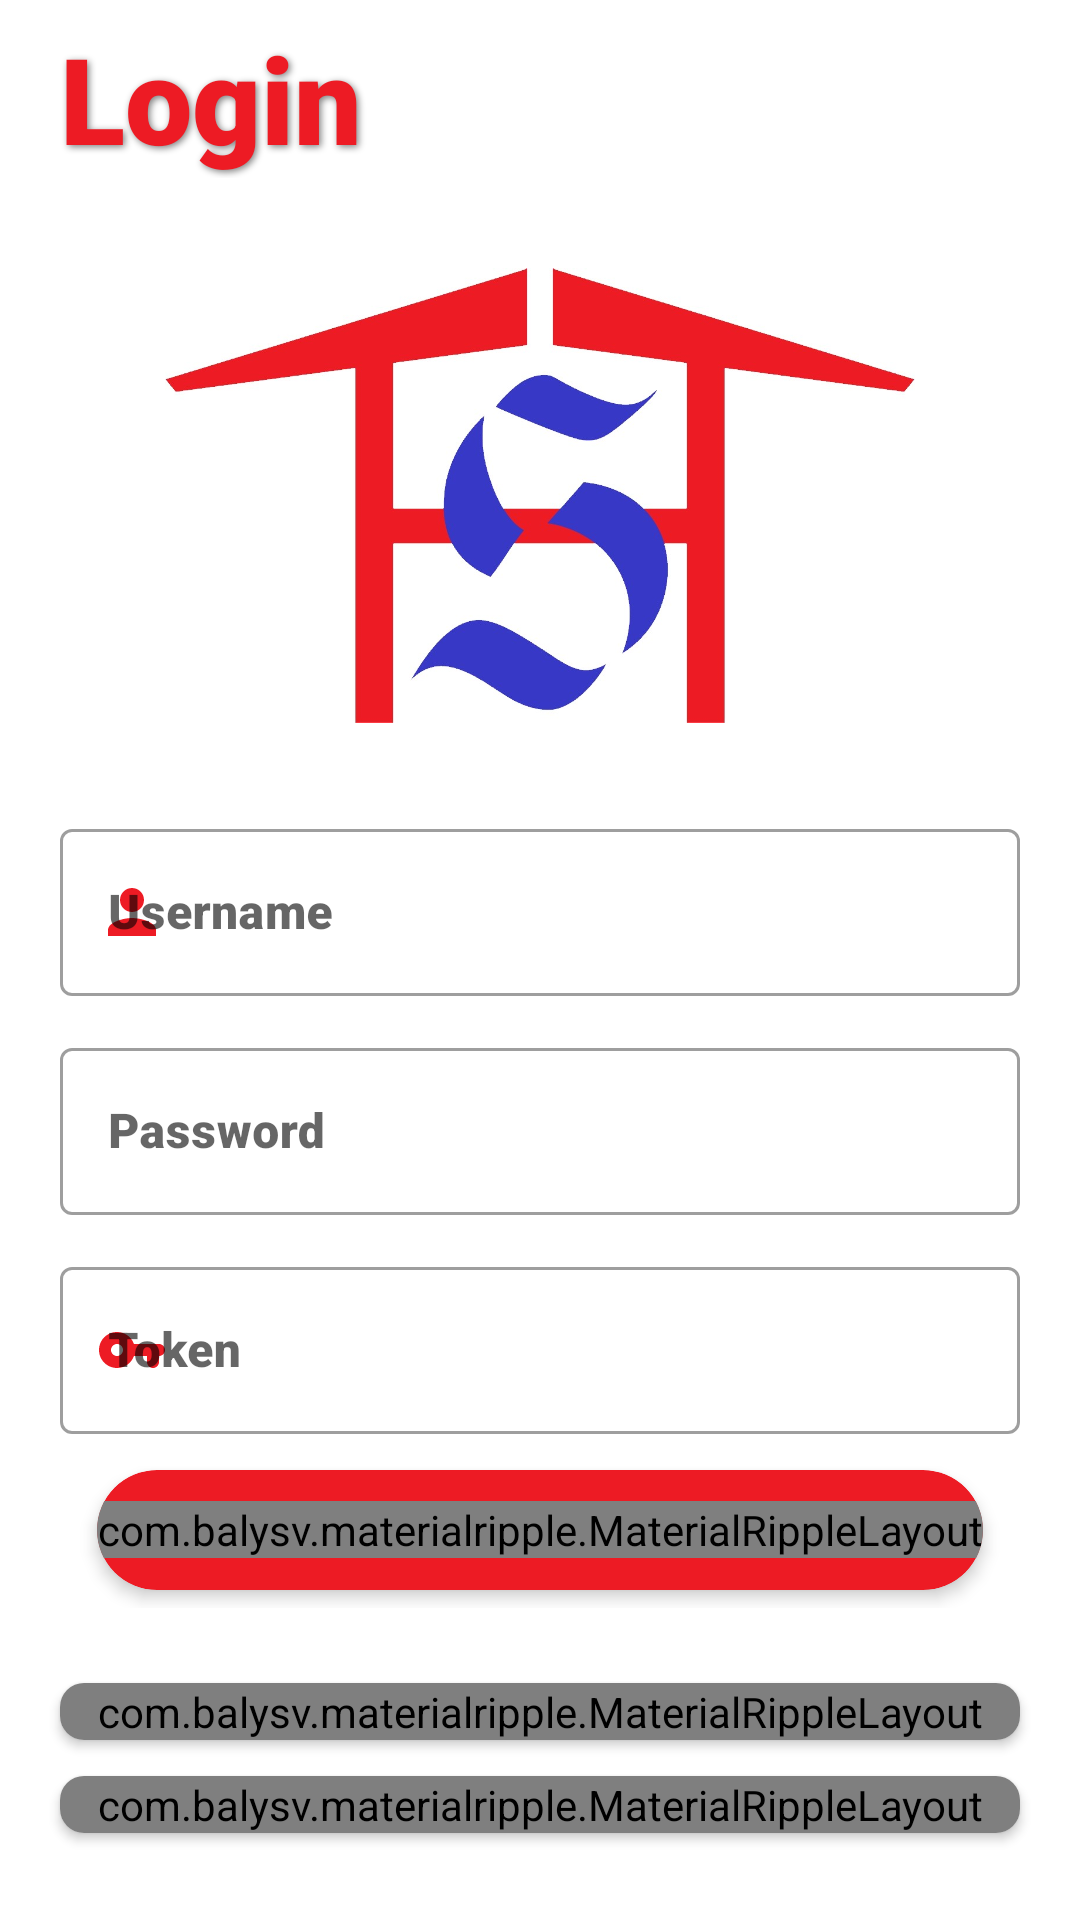

Reconstruct the res/layout file that produces this screen, plus the resources it refers to.
<!-- AndroidManifest.xml: application theme Theme.BarcodeReader -->
<!-- res/layout/fragment_login.xml -->
<?xml version="1.0" encoding="utf-8"?>
<ScrollView xmlns:android="http://schemas.android.com/apk/res/android"
    xmlns:app="http://schemas.android.com/apk/res-auto"
    android:layout_width="match_parent"
    android:layout_height="match_parent"
    android:fillViewport="true">

    <FrameLayout
        android:layout_width="match_parent"
        android:layout_height="match_parent">

        <ProgressBar
            android:id="@+id/progressBar"
            style="@style/progress_bar" />

        <LinearLayout
            android:layout_width="match_parent"
            android:layout_height="match_parent"
            android:orientation="vertical">

            <TextView
                android:id="@+id/login_text"
                style="@style/loginCardView"
                android:shadowColor="@color/gray"
                android:shadowDx="2"
                android:shadowDy="2"
                android:shadowRadius="6"
                android:text="@string/login"
                android:textColor="@color/red"
                android:textSize="40dp"
                android:textStyle="bold" />

            <LinearLayout
                android:layout_width="match_parent"
                android:layout_height="match_parent"
                android:gravity="center"
                android:orientation="vertical">

                <ImageView
                    style="@style/loginCardView"
                    android:layout_width="250dp"
                    android:layout_height="150dp"
                    android:layout_weight="1"
                    android:src="@drawable/logo" />

                <LinearLayout
                    android:layout_width="match_parent"
                    android:layout_height="wrap_content"

                    android:gravity="top"
                    android:orientation="vertical">

                    <com.google.android.material.textfield.TextInputLayout
                        style="@style/loginCardView"
                        android:layout_width="match_parent"
                        android:layout_height="wrap_content"
                        android:hint="@string/username"
                        app:startIconDrawable="@drawable/ic_baseline_person_24"
                        app:startIconTint="@color/red">

                        <com.google.android.material.textfield.TextInputEditText
                            android:id="@+id/username"
                            android:layout_width="match_parent"
                            android:layout_height="wrap_content"
                            android:inputType="textPersonName"
                            android:text="" />
                        
                    </com.google.android.material.textfield.TextInputLayout>

                    <com.google.android.material.textfield.TextInputLayout
                        style="@style/loginCardView"
                        android:hint="Password"
                        app:startIconDrawable="@drawable/ic_baseline_lock_24"
                        app:startIconTint="@color/red">

                        <com.google.android.material.textfield.TextInputEditText
                            android:id="@+id/password"
                            android:layout_width="match_parent"
                            android:layout_height="wrap_content"
                            android:drawableTint="@color/red"
                            android:inputType="textPassword"
                            android:text="" />
                    </com.google.android.material.textfield.TextInputLayout>

                    <com.google.android.material.textfield.TextInputLayout
                        style="@style/loginCardView"
                        android:hint="Token"
                        app:startIconDrawable="@drawable/ic_round_vpn_key_24"
                        app:startIconTint="@color/red">

                        <com.google.android.material.textfield.TextInputEditText
                            android:id="@+id/token"
                            android:layout_width="match_parent"
                            android:layout_height="wrap_content"
                            android:drawableTint="@color/red"
                            android:inputType="textPassword"
                            android:text="" />
                    </com.google.android.material.textfield.TextInputLayout>

                    <androidx.cardview.widget.CardView
                        style="@style/loginCardView"
                        android:layout_width="wrap_content"
                        android:layout_height="40dp"
                        android:layout_gravity="center"
                        android:backgroundTint="@color/red"
                        app:cardCornerRadius="25dp"
                        app:cardElevation="3dp">

                        <com.balysv.materialripple.MaterialRippleLayout
                            style="@style/ripple_style"
                            android:layout_width="wrap_content"
                            android:layout_height="wrap_content"
                            android:layout_gravity="center">

                            <com.example.barcodeReader.utils.CustomButton
                                android:id="@+id/saved_users"
                                android:layout_width="match_parent"
                                android:layout_height="40dp"
                                android:background="@drawable/rounded_button"
                                android:drawableTint="@color/white"
                                android:gravity="center"
                                android:paddingLeft="20dp"
                                android:paddingRight="20dp"
                                android:text="Saved Users"
                                android:textColor="@color/white"
                                android:textSize="15dp" />
                        </com.balysv.materialripple.MaterialRippleLayout>
                    </androidx.cardview.widget.CardView>
                </LinearLayout>

                <LinearLayout
                    android:layout_width="match_parent"
                    android:layout_height="wrap_content"
                    android:layout_weight="1"
                    android:background="@color/transparent"
                    android:gravity="center"
                    android:orientation="vertical">

                    <androidx.cardview.widget.CardView
                        style="@style/loginCardView"
                        app:cardCornerRadius="8dp"
                        app:cardElevation="2dp">

                        <com.balysv.materialripple.MaterialRippleLayout
                            style="@style/ripple_style"
                            android:layout_width="match_parent"
                            android:layout_height="wrap_content">

                            <com.example.barcodeReader.utils.CustomButton
                                android:id="@+id/login_button"
                                android:layout_width="match_parent"
                                android:layout_height="wrap_content"
                                android:background="@drawable/rounded_button"
                                android:backgroundTint="@color/red"
                                android:drawableLeft="@drawable/ic_baseline_login_24"
                                android:drawableRight="@drawable/ic_baseline_login_red"
                                android:gravity="center"
                                android:paddingLeft="15dp"
                                android:paddingTop="10dp"
                                android:paddingRight="15dp"
                                android:paddingBottom="10dp"
                                android:text="Login"
                                android:textColor="@color/white"
                                android:textSize="20dp" />
                        </com.balysv.materialripple.MaterialRippleLayout>
                    </androidx.cardview.widget.CardView>

                    <androidx.cardview.widget.CardView
                        style="@style/loginCardView"
                        app:cardCornerRadius="8dp"
                        app:cardElevation="2dp">

                        <com.balysv.materialripple.MaterialRippleLayout
                            style="@style/ripple_style"
                            android:layout_width="match_parent"
                            android:layout_height="wrap_content">

                            <com.example.barcodeReader.utils.CustomButton
                                android:id="@+id/offline_mode_button"
                                android:layout_width="match_parent"
                                android:layout_height="wrap_content"
                                android:background="@drawable/rounded_button"
                                android:backgroundTint="#3738c6"
                                android:gravity="center"
                                android:paddingLeft="15dp"
                                android:paddingTop="10dp"
                                android:paddingRight="15dp"
                                android:paddingBottom="10dp"
                                android:text="Offline Mode"
                                android:textColor="@color/white"
                                android:textSize="20dp" />
                        </com.balysv.materialripple.MaterialRippleLayout>
                    </androidx.cardview.widget.CardView>

                </LinearLayout>

                <FrameLayout
                    android:layout_width="match_parent"
                    android:layout_height="wrap_content"
                    android:layout_weight="0.1">

                </FrameLayout>
            </LinearLayout>
        </LinearLayout>
    </FrameLayout>
</ScrollView>
<!-- resources referenced by this layout -->
<resources>
  <color name="gray">#808080</color>
  <color name="red">#ed1b24</color>
  <color name="white">#FFFFFFFF</color>
  <!-- drawable ic_baseline_login_24 (drawable) -->
  <vector xmlns:android="http://schemas.android.com/apk/res/android"
      android:width="24dp"
      android:height="24dp"
      android:tint="@color/silver"
      android:viewportWidth="24"
      android:viewportHeight="24">
      <path
          android:fillColor="@android:color/white"
          android:pathData="M11,7L9.6,8.4l2.6,2.6H2v2h10.2l-2.6,2.6L11,17l5,-5L11,7zM20,19h-8v2h8c1.1,0 2,-0.9 2,-2V5c0,-1.1 -0.9,-2 -2,-2h-8v2h8V19z" />
  </vector>
  <!-- drawable ic_baseline_person_24 (drawable) -->
  <vector xmlns:android="http://schemas.android.com/apk/res/android"
      android:width="24dp"
      android:height="24dp"
      android:tint="@color/black"
      android:viewportWidth="24"
      android:viewportHeight="24">
      <path
          android:fillColor="@android:color/white"
          android:pathData="M12,12c2.21,0 4,-1.79 4,-4s-1.79,-4 -4,-4 -4,1.79 -4,4 1.79,4 4,4zM12,14c-2.67,0 -8,1.34 -8,4v2h16v-2c0,-2.66 -5.33,-4 -8,-4z"
     />
  </vector>
  <!-- drawable ic_round_vpn_key_24 (drawable) -->
  <vector xmlns:android="http://schemas.android.com/apk/res/android"
      android:width="24dp"
      android:height="24dp"
      android:tint="#000000"
      android:viewportWidth="24"
      android:viewportHeight="24">
      <path
          android:fillColor="@android:color/white"
          android:pathData="M12.65,10C11.7,7.31 8.9,5.5 5.77,6.12c-2.29,0.46 -4.15,2.29 -4.63,4.58C0.32,14.57 3.26,18 7,18c2.61,0 4.83,-1.67 5.65,-4H17v2c0,1.1 0.9,2 2,2s2,-0.9 2,-2v-2c1.1,0 2,-0.9 2,-2s-0.9,-2 -2,-2h-8.35zM7,14c-1.1,0 -2,-0.9 -2,-2s0.9,-2 2,-2 2,0.9 2,2 -0.9,2 -2,2z" />
  </vector>
  <!-- drawable logo: jpeg bitmap (drawable-v24, 61766 bytes) -->
  <string name="login">Login</string>
  <string name="username">Username</string>
  <style name="loginCardView" parent="Widget.MaterialComponents.TextInputLayout.OutlinedBox">
          <item name="android:layout_width">match_parent</item>
          <item name="android:layout_height">wrap_content</item>
          <item name="android:layout_marginLeft">20dp</item>
          <item name="android:layout_marginTop">6dp</item>
          <item name="android:layout_marginRight">20dp</item>
          <item name="android:layout_marginBottom">6dp</item>
      </style>
  <style name="progress_bar">
          <item name="android:visibility">gone</item>
          <item name="android:layout_width">30dp</item>
          <item name="android:layout_height">30dp</item>
          <item name="android:layout_gravity">end|top</item>
          <item name="android:layout_margin">10dp</item>
      </style>
  <style name="ripple_style">
          <item name="mrl_rippleAlpha">0.2</item>
          <item name="mrl_rippleOverlay">true</item>
          <item name="mrl_rippleColor">@color/gray</item>
      </style>
  <style name="Theme.BarcodeReader" parent="Theme.MaterialComponents.DayNight.DarkActionBar">
          
  
          <item name="android:layoutDirection">ltr</item>
          <item name="colorPrimary">@color/red</item>
          <item name="colorPrimaryVariant">@color/white</item>
          <item name="colorOnPrimary">@color/white</item>
          <item name="fontFamily">sans-serif-black</item>
          
          <item name="textAllCaps">false</item>
          <item name="colorSecondary">@color/red</item>
          <item name="colorSecondaryVariant">@color/teal_700</item>
          <item name="colorOnSecondary">@color/white</item>
          
          <item name="android:statusBarColor">?attr/colorPrimaryVariant</item>
          
      </style>
  <color name="silver">#f7f7f7</color>
  <color name="black">#FF000000</color>
  <color name="teal_700">#FF018786</color>
</resources>
